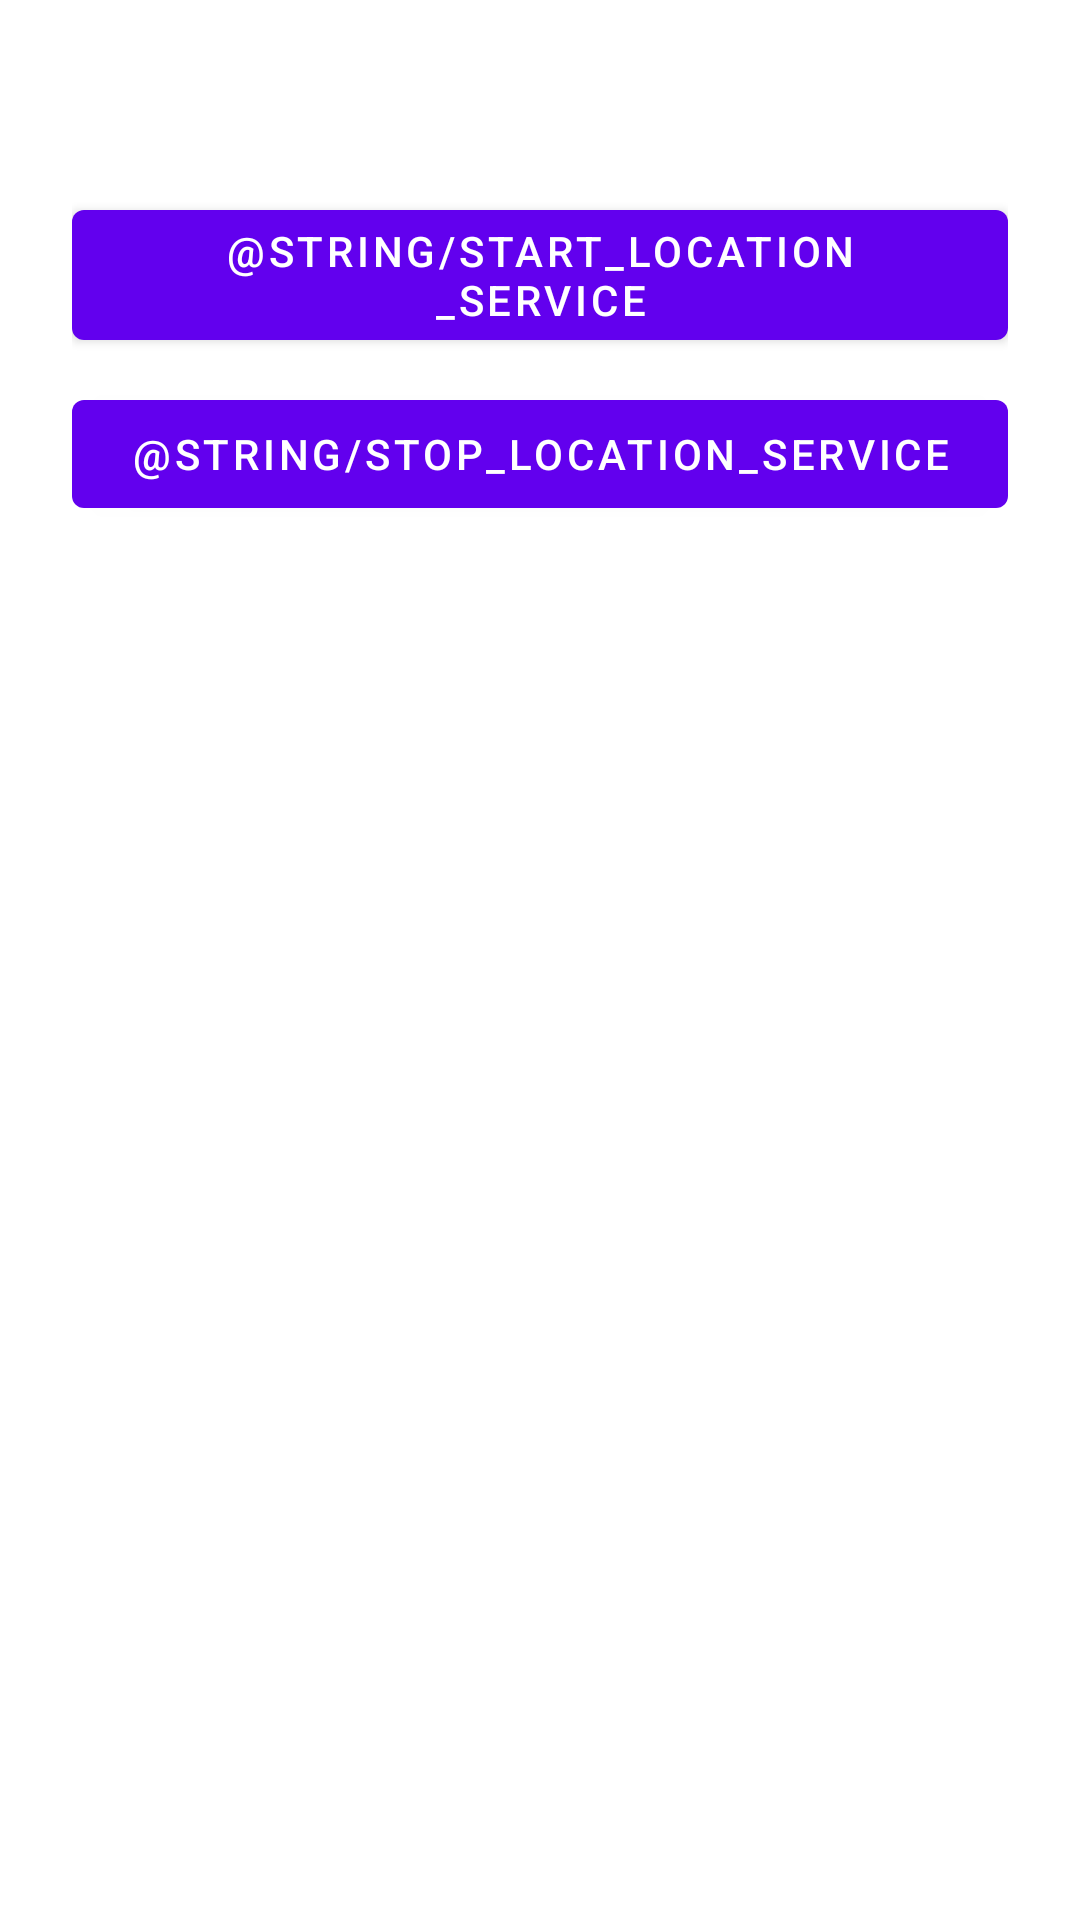

Write the Android layout XML for this screen, with the resource values it uses.
<!-- AndroidManifest.xml: application theme Theme.HomeworkApp -->
<!-- res/layout/fragment_main.xml -->
<?xml version="1.0" encoding="utf-8"?>
<androidx.constraintlayout.widget.ConstraintLayout xmlns:android="http://schemas.android.com/apk/res/android"
    xmlns:app="http://schemas.android.com/apk/res-auto"
    android:layout_width="match_parent"
    android:layout_height="match_parent"
    android:paddingHorizontal="24dp"
    android:paddingVertical="64dp">

    <com.google.android.material.button.MaterialButton
        android:id="@+id/btn_start_location_service"
        android:layout_width="match_parent"
        android:layout_height="wrap_content"
        android:text="@string/start_location_service"
        app:layout_constraintEnd_toEndOf="parent"
        app:layout_constraintStart_toStartOf="parent"
        app:layout_constraintTop_toTopOf="parent" />

    <com.google.android.material.button.MaterialButton
        android:id="@+id/btn_stop_location_service"
        android:layout_width="match_parent"
        android:layout_height="wrap_content"
        android:layout_marginTop="8dp"
        android:text="@string/stop_location_service"
        app:layout_constraintEnd_toEndOf="parent"
        app:layout_constraintStart_toStartOf="parent"
        app:layout_constraintTop_toBottomOf="@+id/btn_start_location_service" />



</androidx.constraintlayout.widget.ConstraintLayout>
<!-- resources referenced by this layout -->
<resources>
  <style name="Theme.HomeworkApp" parent="Theme.MaterialComponents.DayNight.DarkActionBar">
          
          <item name="colorPrimary">@color/purple_500</item>
          <item name="colorPrimaryVariant">@color/purple_700</item>
          <item name="colorOnPrimary">@color/white</item>
          
          <item name="colorSecondary">@color/teal_200</item>
          <item name="colorSecondaryVariant">@color/teal_700</item>
          <item name="colorOnSecondary">@color/black</item>
          
          <item name="android:statusBarColor" tools:targetApi="l">?attr/colorPrimaryVariant</item>
          
      </style>
  <color name="purple_500">#FF6200EE</color>
  <color name="purple_700">#FF3700B3</color>
  <color name="white">#FFFFFFFF</color>
  <color name="teal_200">#FF03DAC5</color>
  <color name="teal_700">#FF018786</color>
  <color name="black">#FF000000</color>
</resources>
